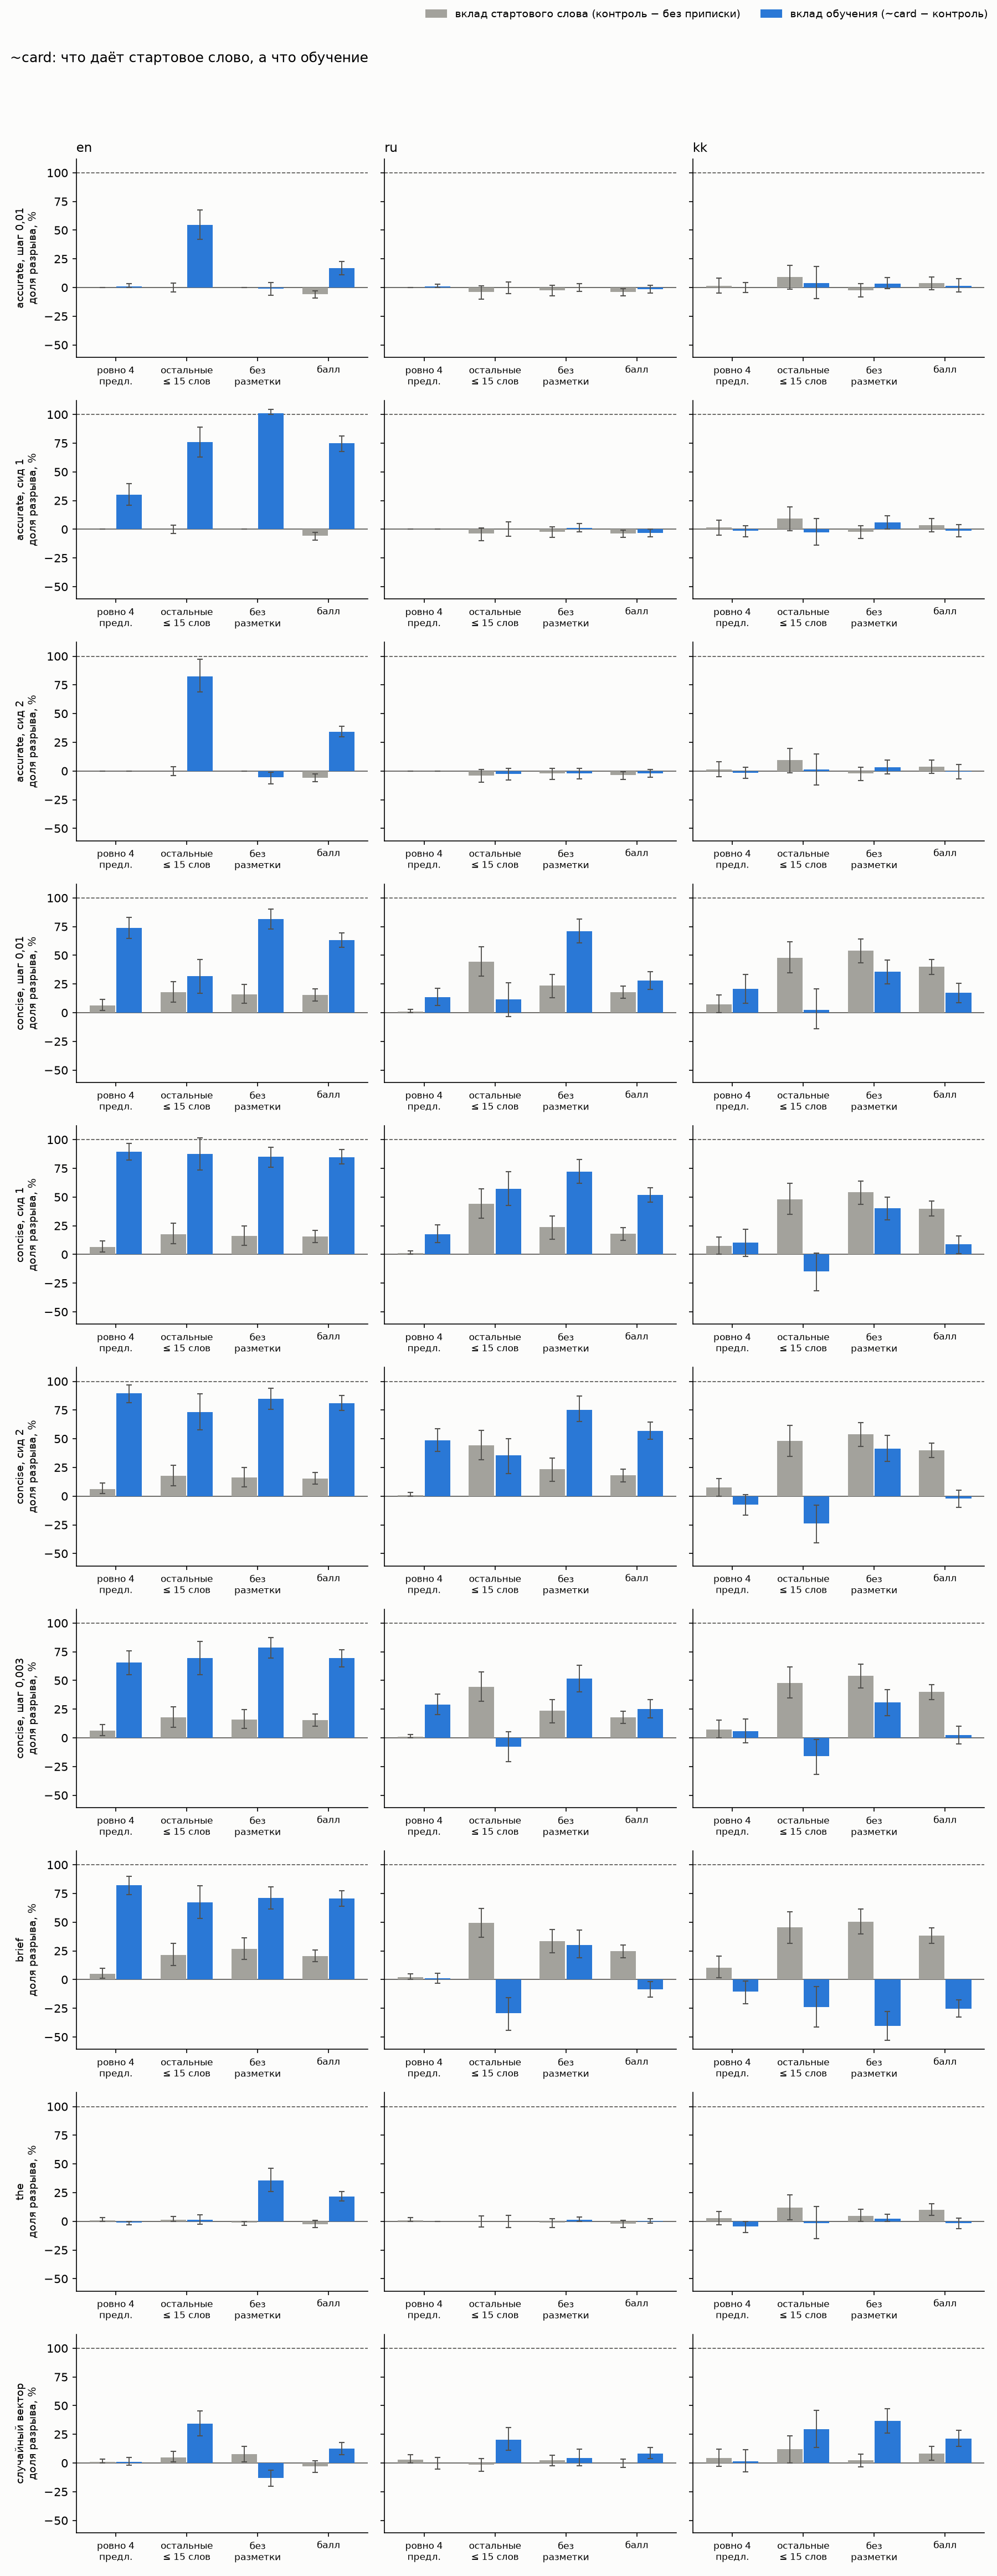

The file beside this chart, header and first rows:
run, lang, measure, n, base, control, neologism, target, init_part, init_low, init_high, trained_part, trained_low, trained_high, total, total_low, total_high, diff, diff_low, diff_high
card_en, en, count, 100, 0.0, 0.0, 0.01, 0.96, 0.0, 0.0, 0.0, 0.0104, 0.0, 0.0319, 0.0104, 0.0, 0.0319, 0.01, 0.0, 0.03
card_en, en, first, 100, 0.77, 0.6, 0.66, 1.0, -0.7391, -1.5, -0.32, 0.2609, -0.3158, 0.8, -0.4783, -1.319, 0.0, 0.06, -0.06, 0.18
card_en, en, rest, 100, 0.01, 0.01, 0.44, 0.8, 0.0, -0.038, 0.0366, 0.5443, 0.4217, 0.677, 0.5443, 0.4186, 0.6753, 0.43, 0.33, 0.53
card_en, en, plain, 100, 0.05, 0.05, 0.04, 0.98, 0.0, 0.0, 0.0, -0.0108, -0.0674, 0.0421, -0.0108, -0.0674, 0.0421, -0.01, -0.06, 0.04
card_en, en, full, 100, 0.0, 0.0, 0.0, 0.76, 0.0, 0.0, 0.0, 0.0, 0.0, 0.0, 0.0, 0.0, 0.0, 0.0, 0.0, 0.0
card_en, en, score, 100, 0.2075, 0.165, 0.2875, 0.935, -0.0584, -0.0925, -0.0272, 0.1684, 0.1123, 0.225, 0.11, 0.0567, 0.1619, 0.1225, 0.0824, 0.1626
card_en, en, words, 100, 575.5, 597.5, 248.9, 51.0, -0.0419, -0.0628, -0.0235, 0.6646, 0.6055, 0.7232, 0.6227, 0.5636, 0.6787, -348.6, -384.6, -314.5
card_en, ru, count, 100, 0.0, 0.0, 0.01, 0.97, 0.0, 0.0, 0.0, 0.0103, 0.0, 0.0312, 0.0103, 0.0, 0.0312, 0.01, 0.0, 0.03
card_en, ru, first, 100, 0.93, 0.88, 0.83, 1.0, -0.7143, -3.5, 0.1716, -0.7143, -2.667, 0.3831, -1.429, -5.0, -0.2653, -0.05, -0.13, 0.02
card_en, ru, rest, 100, 0.06, 0.03, 0.03, 0.85, -0.038, -0.1, 0.0127, 0.0, -0.0513, 0.0506, -0.038, -0.1014, 0.0127, 0.0, -0.04, 0.04
card_en, ru, plain, 100, 0.07, 0.05, 0.05, 0.96, -0.0225, -0.0723, 0.0211, 0.0, -0.0333, 0.033, -0.0225, -0.0741, 0.0215, 0.0, -0.03, 0.03
card_en, ru, full, 100, 0.0, 0.0, 0.0, 0.8, 0.0, 0.0, 0.0, 0.0, 0.0, 0.0, 0.0, 0.0, 0.0, 0.0, 0.0, 0.0
card_en, ru, score, 100, 0.265, 0.24, 0.23, 0.945, -0.0368, -0.0728, -0.0072, -0.0147, -0.0468, 0.0179, -0.0515, -0.0875, -0.0187, -0.01, -0.0325, 0.0125
card_en, ru, words, 100, 389.7, 386.6, 394.5, 47.43, 0.0089, -0.0156, 0.0318, -0.0231, -0.0496, 0.0033, -0.0141, -0.0436, 0.0144, 7.89, -1.12, 16.59
card_en, kk, count, 100, 0.02, 0.03, 0.03, 0.7, 0.0147, -0.0492, 0.08, 0.0, -0.0423, 0.0435, 0.0147, -0.0484, 0.0794, 0.0, -0.03, 0.03
card_en, kk, first, 100, 0.9, 0.93, 0.91, 0.98, 0.375, -0.785, 1.0, -0.25, -1.667, 0.5318, 0.125, -2.0, 0.8638, -0.02, -0.08, 0.04
card_en, kk, rest, 100, 0.13, 0.2, 0.23, 0.88, 0.0933, -0.0139, 0.1948, 0.04, -0.0946, 0.1842, 0.1333, 0.0282, 0.2329, 0.03, -0.07, 0.1303
card_en, kk, plain, 100, 0.11, 0.09, 0.12, 0.98, -0.023, -0.0824, 0.0326, 0.0345, -0.0118, 0.0875, 0.0115, -0.0476, 0.0682, 0.03, -0.01, 0.07
card_en, kk, full, 100, 0.0, 0.02, 0.02, 0.66, 0.0303, 0.0, 0.0806, 0.0, -0.0441, 0.0441, 0.0303, 0.0, 0.0758, 0.0, -0.03, 0.03
card_en, kk, score, 100, 0.29, 0.3125, 0.3225, 0.885, 0.0378, -0.0207, 0.0939, 0.0168, -0.0395, 0.0757, 0.0546, -0.0045, 0.1142, 0.01, -0.025, 0.045
card_en, kk, words, 100, 246.4, 237.8, 228.6, 53.63, 0.0449, -0.0168, 0.1026, 0.0475, -0.017, 0.1139, 0.0924, 0.0259, 0.1599, -9.16, -22.08, 3.392
card_accurate_s1, en, count, 100, 0.0, 0.0, 0.29, 0.96, 0.0, 0.0, 0.0, 0.3021, 0.2105, 0.3979, 0.3021, 0.2105, 0.3979, 0.29, 0.2, 0.38
card_accurate_s1, en, first, 100, 0.77, 0.6, 0.95, 1.0, -0.7391, -1.5, -0.32, 1.522, 1.065, 2.278, 0.7826, 0.5416, 0.9474, 0.35, 0.24, 0.46
card_accurate_s1, en, rest, 100, 0.01, 0.01, 0.61, 0.8, 0.0, -0.038, 0.0366, 0.7595, 0.6296, 0.8916, 0.7595, 0.6447, 0.8784, 0.6, 0.5, 0.7
card_accurate_s1, en, plain, 100, 0.05, 0.05, 0.99, 0.98, 0.0, 0.0, 0.0, 1.011, 1.0, 1.043, 1.011, 1.0, 1.043, 0.94, 0.89, 0.98
card_accurate_s1, en, full, 100, 0.0, 0.0, 0.25, 0.76, 0.0, 0.0, 0.0, 0.3289, 0.2195, 0.4444, 0.3289, 0.2195, 0.4444, 0.25, 0.17, 0.34
card_accurate_s1, en, score, 100, 0.2075, 0.165, 0.71, 0.935, -0.0584, -0.0925, -0.0272, 0.7491, 0.6796, 0.8141, 0.6907, 0.6345, 0.7458, 0.545, 0.4899, 0.5975
card_accurate_s1, en, words, 100, 575.5, 597.5, 61.81, 51.0, -0.0419, -0.0628, -0.0235, 1.021, 0.9999, 1.043, 0.9794, 0.9681, 0.9895, -535.6, -565.3, -499.6
card_accurate_s1, ru, count, 100, 0.0, 0.0, 0.0, 0.97, 0.0, 0.0, 0.0, 0.0, 0.0, 0.0, 0.0, 0.0, 0.0, 0.0, 0.0, 0.0
card_accurate_s1, ru, first, 100, 0.93, 0.88, 0.78, 1.0, -0.7143, -3.5, 0.1716, -1.429, -3.811, -0.2857, -2.143, -6.554, -0.8, -0.1, -0.18, -0.02
card_accurate_s1, ru, rest, 100, 0.06, 0.03, 0.03, 0.85, -0.038, -0.1, 0.0127, 0.0, -0.061, 0.0633, -0.038, -0.1039, 0.0123, 0.0, -0.05, 0.05
card_accurate_s1, ru, plain, 100, 0.07, 0.05, 0.06, 0.96, -0.0225, -0.0723, 0.0211, 0.0112, -0.023, 0.0506, -0.0112, -0.0568, 0.0227, 0.01, -0.02, 0.04
card_accurate_s1, ru, full, 100, 0.0, 0.0, 0.0, 0.8, 0.0, 0.0, 0.0, 0.0, 0.0, 0.0, 0.0, 0.0, 0.0, 0.0, 0.0, 0.0
card_accurate_s1, ru, score, 100, 0.265, 0.24, 0.2175, 0.945, -0.0368, -0.0728, -0.0072, -0.0331, -0.0674, 0.0, -0.0699, -0.1049, -0.0362, -0.0225, -0.0451, 0.0
card_accurate_s1, ru, words, 100, 389.7, 386.6, 400.3, 47.43, 0.0089, -0.0156, 0.0318, -0.0401, -0.0695, -0.013, -0.0311, -0.0632, -0.0001, 13.71, 4.509, 23.43
card_accurate_s1, kk, count, 100, 0.02, 0.03, 0.02, 0.7, 0.0147, -0.0492, 0.08, -0.0147, -0.0676, 0.0317, 0.0, -0.0448, 0.0441, -0.01, -0.05, 0.02
card_accurate_s1, kk, first, 100, 0.9, 0.93, 0.88, 0.98, 0.375, -0.785, 1.0, -0.625, -2.0, 0.0, -0.25, -2.0, 0.5, -0.05, -0.11, 0.0003
card_accurate_s1, kk, rest, 100, 0.13, 0.2, 0.18, 0.88, 0.0933, -0.0139, 0.1948, -0.0267, -0.137, 0.0933, 0.0667, -0.027, 0.158, -0.02, -0.1, 0.07
card_accurate_s1, kk, plain, 100, 0.11, 0.09, 0.14, 0.98, -0.023, -0.0824, 0.0326, 0.0575, 0.0, 0.1176, 0.0345, -0.0349, 0.1, 0.05, 0.0, 0.1
card_accurate_s1, kk, full, 100, 0.0, 0.02, 0.0, 0.66, 0.0303, 0.0, 0.0806, -0.0303, -0.0806, 0.0, 0.0, 0.0, 0.0, -0.02, -0.05, 0.0
card_accurate_s1, kk, score, 100, 0.29, 0.3125, 0.305, 0.885, 0.0378, -0.0207, 0.0939, -0.0126, -0.0658, 0.04, 0.0252, -0.0267, 0.0759, -0.0075, -0.04, 0.0225
card_accurate_s1, kk, words, 100, 246.4, 237.8, 227.6, 53.63, 0.0449, -0.0168, 0.1026, 0.0531, -0.0134, 0.1256, 0.0979, 0.0233, 0.1698, -10.23, -24.58, 2.58
card_accurate_s2, en, count, 100, 0.0, 0.0, 0.0, 0.96, 0.0, 0.0, 0.0, 0.0, 0.0, 0.0, 0.0, 0.0, 0.0, 0.0, 0.0, 0.0
card_accurate_s2, en, first, 100, 0.77, 0.6, 1.0, 1.0, -0.7391, -1.5, -0.32, 1.739, 1.32, 2.5, 1.0, 1.0, 1.0, 0.4, 0.31, 0.5
card_accurate_s2, en, rest, 100, 0.01, 0.01, 0.66, 0.8, 0.0, -0.038, 0.0366, 0.8228, 0.6904, 0.975, 0.8228, 0.6913, 0.9718, 0.65, 0.56, 0.74
card_accurate_s2, en, plain, 100, 0.05, 0.05, 0.0, 0.98, 0.0, 0.0, 0.0, -0.0538, -0.1124, -0.0104, -0.0538, -0.1124, -0.0104, -0.05, -0.1, -0.01
card_accurate_s2, en, full, 100, 0.0, 0.0, 0.0, 0.76, 0.0, 0.0, 0.0, 0.0, 0.0, 0.0, 0.0, 0.0, 0.0, 0.0, 0.0, 0.0
card_accurate_s2, en, score, 100, 0.2075, 0.165, 0.415, 0.935, -0.0584, -0.0925, -0.0272, 0.3436, 0.2972, 0.3898, 0.2852, 0.2458, 0.3234, 0.25, 0.215, 0.2875
card_accurate_s2, en, words, 100, 575.5, 597.5, 339.9, 51.0, -0.0419, -0.0628, -0.0235, 0.4911, 0.4484, 0.5343, 0.4492, 0.4089, 0.4919, -257.6, -287.6, -226.9
card_accurate_s2, ru, count, 100, 0.0, 0.0, 0.0, 0.97, 0.0, 0.0, 0.0, 0.0, 0.0, 0.0, 0.0, 0.0, 0.0, 0.0, 0.0, 0.0
card_accurate_s2, ru, first, 100, 0.93, 0.88, 0.86, 1.0, -0.7143, -3.5, 0.1716, -0.2857, -1.667, 1.0, -1.0, -3.667, -0.1111, -0.02, -0.09, 0.05
card_accurate_s2, ru, rest, 100, 0.06, 0.03, 0.01, 0.85, -0.038, -0.1, 0.0127, -0.0253, -0.0807, 0.0247, -0.0633, -0.1316, -0.0123, -0.02, -0.06, 0.02
card_accurate_s2, ru, plain, 100, 0.07, 0.05, 0.03, 0.96, -0.0225, -0.0723, 0.0211, -0.0225, -0.0698, 0.0222, -0.0449, -0.0964, -0.0105, -0.02, -0.06, 0.02
card_accurate_s2, ru, full, 100, 0.0, 0.0, 0.0, 0.8, 0.0, 0.0, 0.0, 0.0, 0.0, 0.0, 0.0, 0.0, 0.0, 0.0, 0.0, 0.0
card_accurate_s2, ru, score, 100, 0.265, 0.24, 0.225, 0.945, -0.0368, -0.0728, -0.0072, -0.0221, -0.0562, 0.011, -0.0588, -0.0954, -0.0283, -0.015, -0.0375, 0.0075
card_accurate_s2, ru, words, 100, 389.7, 386.6, 411.5, 47.43, 0.0089, -0.0156, 0.0318, -0.0726, -0.1144, -0.0365, -0.0637, -0.1089, -0.0251, 24.86, 12.81, 37.81
card_accurate_s2, kk, count, 100, 0.02, 0.03, 0.02, 0.7, 0.0147, -0.0492, 0.08, -0.0147, -0.0656, 0.0323, 0.0, -0.0606, 0.0597, -0.01, -0.05, 0.02
card_accurate_s2, kk, first, 100, 0.9, 0.93, 0.89, 0.98, 0.375, -0.785, 1.0, -0.5, -2.0, 0.5, -0.125, -1.823, 0.6, -0.04, -0.11, 0.03
card_accurate_s2, kk, rest, 100, 0.13, 0.2, 0.21, 0.88, 0.0933, -0.0139, 0.1948, 0.0133, -0.1213, 0.1467, 0.1067, 0.0127, 0.2055, 0.01, -0.09, 0.11
card_accurate_s2, kk, plain, 100, 0.11, 0.09, 0.12, 0.98, -0.023, -0.0824, 0.0326, 0.0345, -0.0233, 0.093, 0.0115, -0.0476, 0.0682, 0.03, -0.02, 0.08
... 150 more rows
